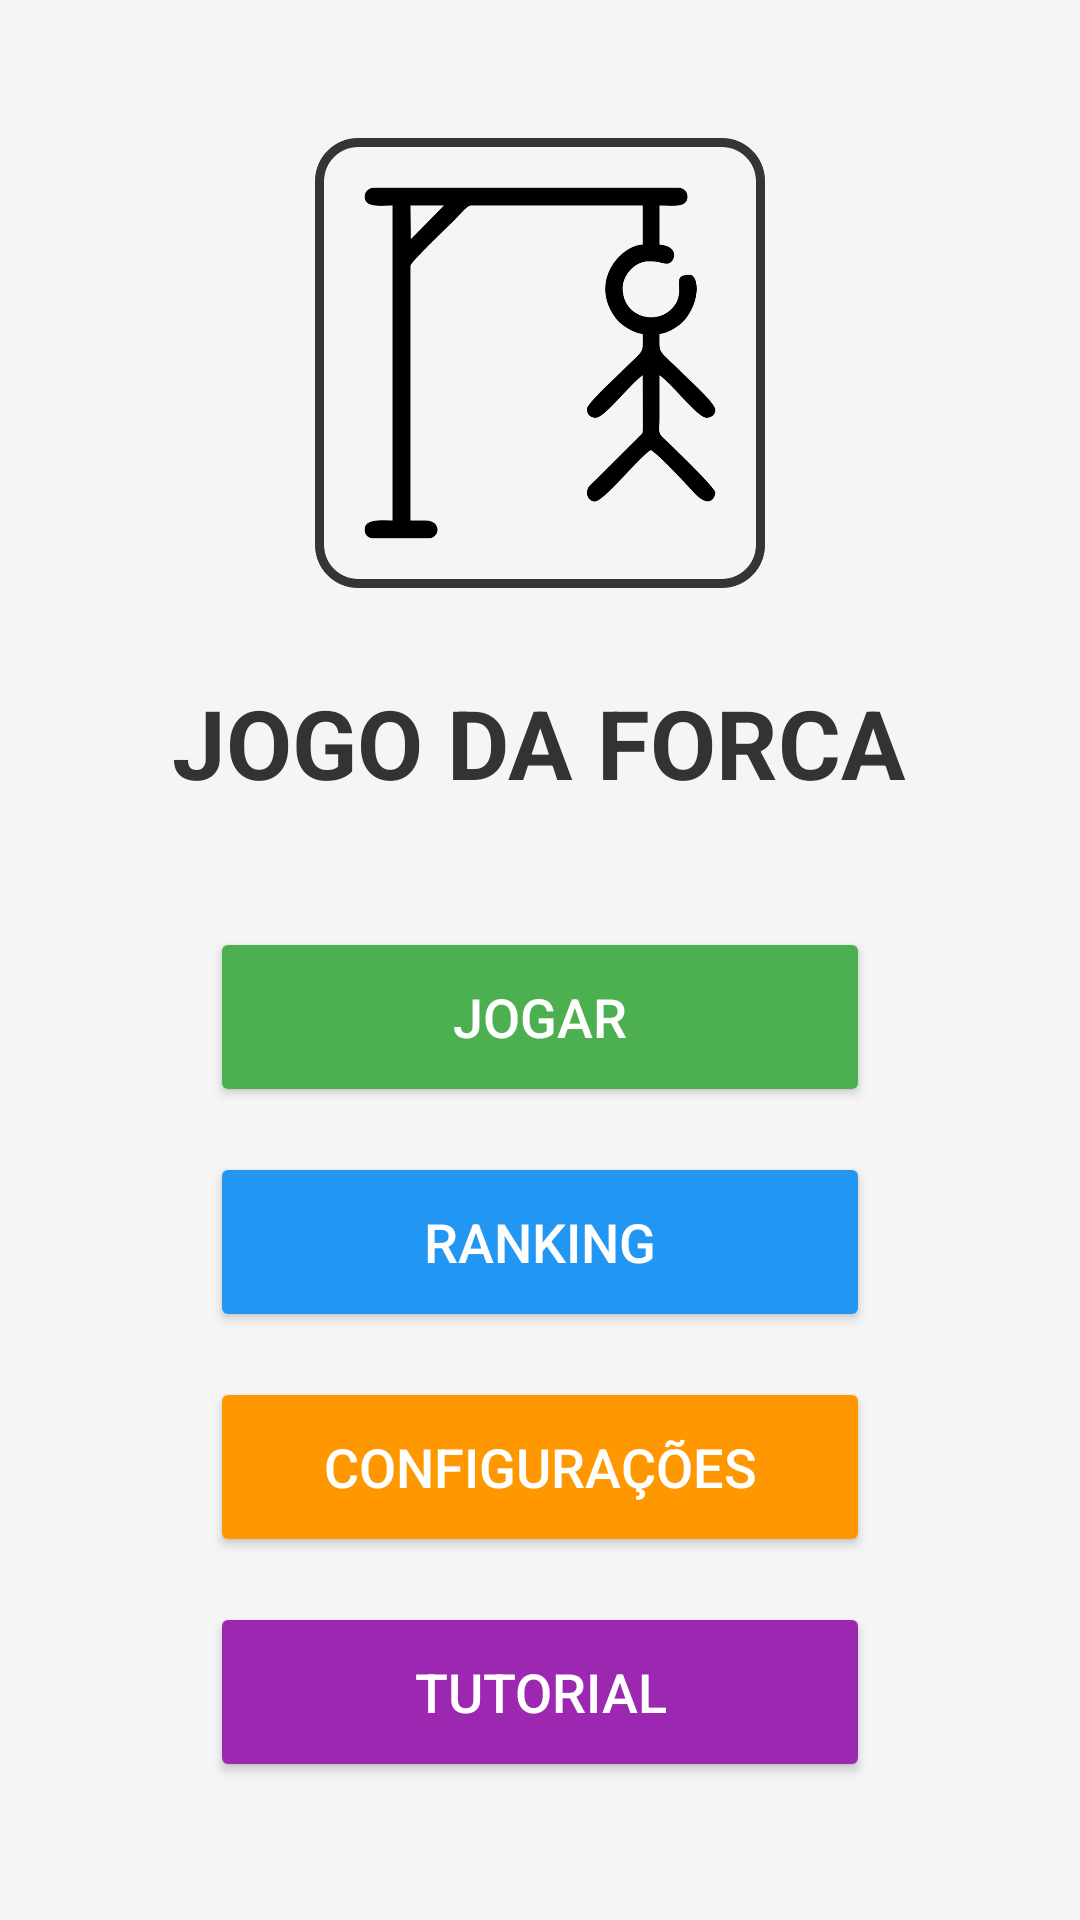

This screen was rendered from an Android layout file. Write that file and the resources it references.
<!-- AndroidManifest.xml: application theme Theme.Forca -->
<!-- res/layout/activity_main.xml -->
<?xml version="1.0" encoding="utf-8"?>
<LinearLayout xmlns:android="http://schemas.android.com/apk/res/android"
    android:layout_width="match_parent"
    android:layout_height="match_parent"
    android:orientation="vertical"
    android:gravity="center"
    android:padding="20dp"
    android:background="@color/background_menu">

    <ImageView
        android:id="@+id/imgLogo"
        android:layout_width="150dp"
        android:layout_height="150dp"
        android:src="@drawable/forca_6"
        android:layout_marginBottom="30dp"/>

    <TextView
        android:layout_width="wrap_content"
        android:layout_height="wrap_content"
        android:text="@string/titulo_jogo"
        android:textSize="32sp"
        android:textStyle="bold"
        android:textColor="@color/text_title"
        android:layout_marginBottom="40dp"/>

    <Button
        android:id="@+id/btnJogar"
        android:layout_width="220dp"
        android:layout_height="60dp"
        android:text="@string/btn_jogar"
        android:textSize="18sp"
        android:backgroundTint="#4CAF50"
        android:textColor="#FFFFFF"
        android:layout_marginBottom="15dp"/>

    <Button
        android:id="@+id/btnRanking"
        android:layout_width="220dp"
        android:layout_height="60dp"
        android:text="@string/btn_ranking"
        android:textSize="18sp"
        android:backgroundTint="#2196F3"
        android:textColor="#FFFFFF"
        android:layout_marginBottom="15dp"/>

    <Button
        android:id="@+id/btnConfig"
        android:layout_width="220dp"
        android:layout_height="60dp"
        android:text="@string/btn_config"
        android:textSize="18sp"
        android:backgroundTint="#FF9800"
        android:textColor="#FFFFFF"
        android:layout_marginBottom="15dp"/>

    <Button
        android:id="@+id/btnTutorial"
        android:layout_width="220dp"
        android:layout_height="60dp"
        android:text="@string/btn_tutorial"
        android:textSize="18sp"
        android:backgroundTint="#9C27B0"
        android:textColor="#FFFFFF"/>

</LinearLayout>
<!-- resources referenced by this layout -->
<resources>
  <color name="background_menu">#F5F5F5</color>
  <color name="text_title">#333333</color>
  <!-- drawable forca_6: png bitmap (drawable, 40136 bytes) -->
  <string name="btn_config">CONFIGURAÇÕES</string>
  <string name="btn_jogar">JOGAR</string>
  <string name="btn_ranking">RANKING</string>
  <string name="btn_tutorial">TUTORIAL</string>
  <string name="titulo_jogo">JOGO DA FORCA</string>
  <style name="Theme.Forca" parent="Base.Theme.Forca" />
  <style name="Base.Theme.Forca" parent="Theme.Material3.DayNight.NoActionBar">
          
          
      </style>
</resources>
